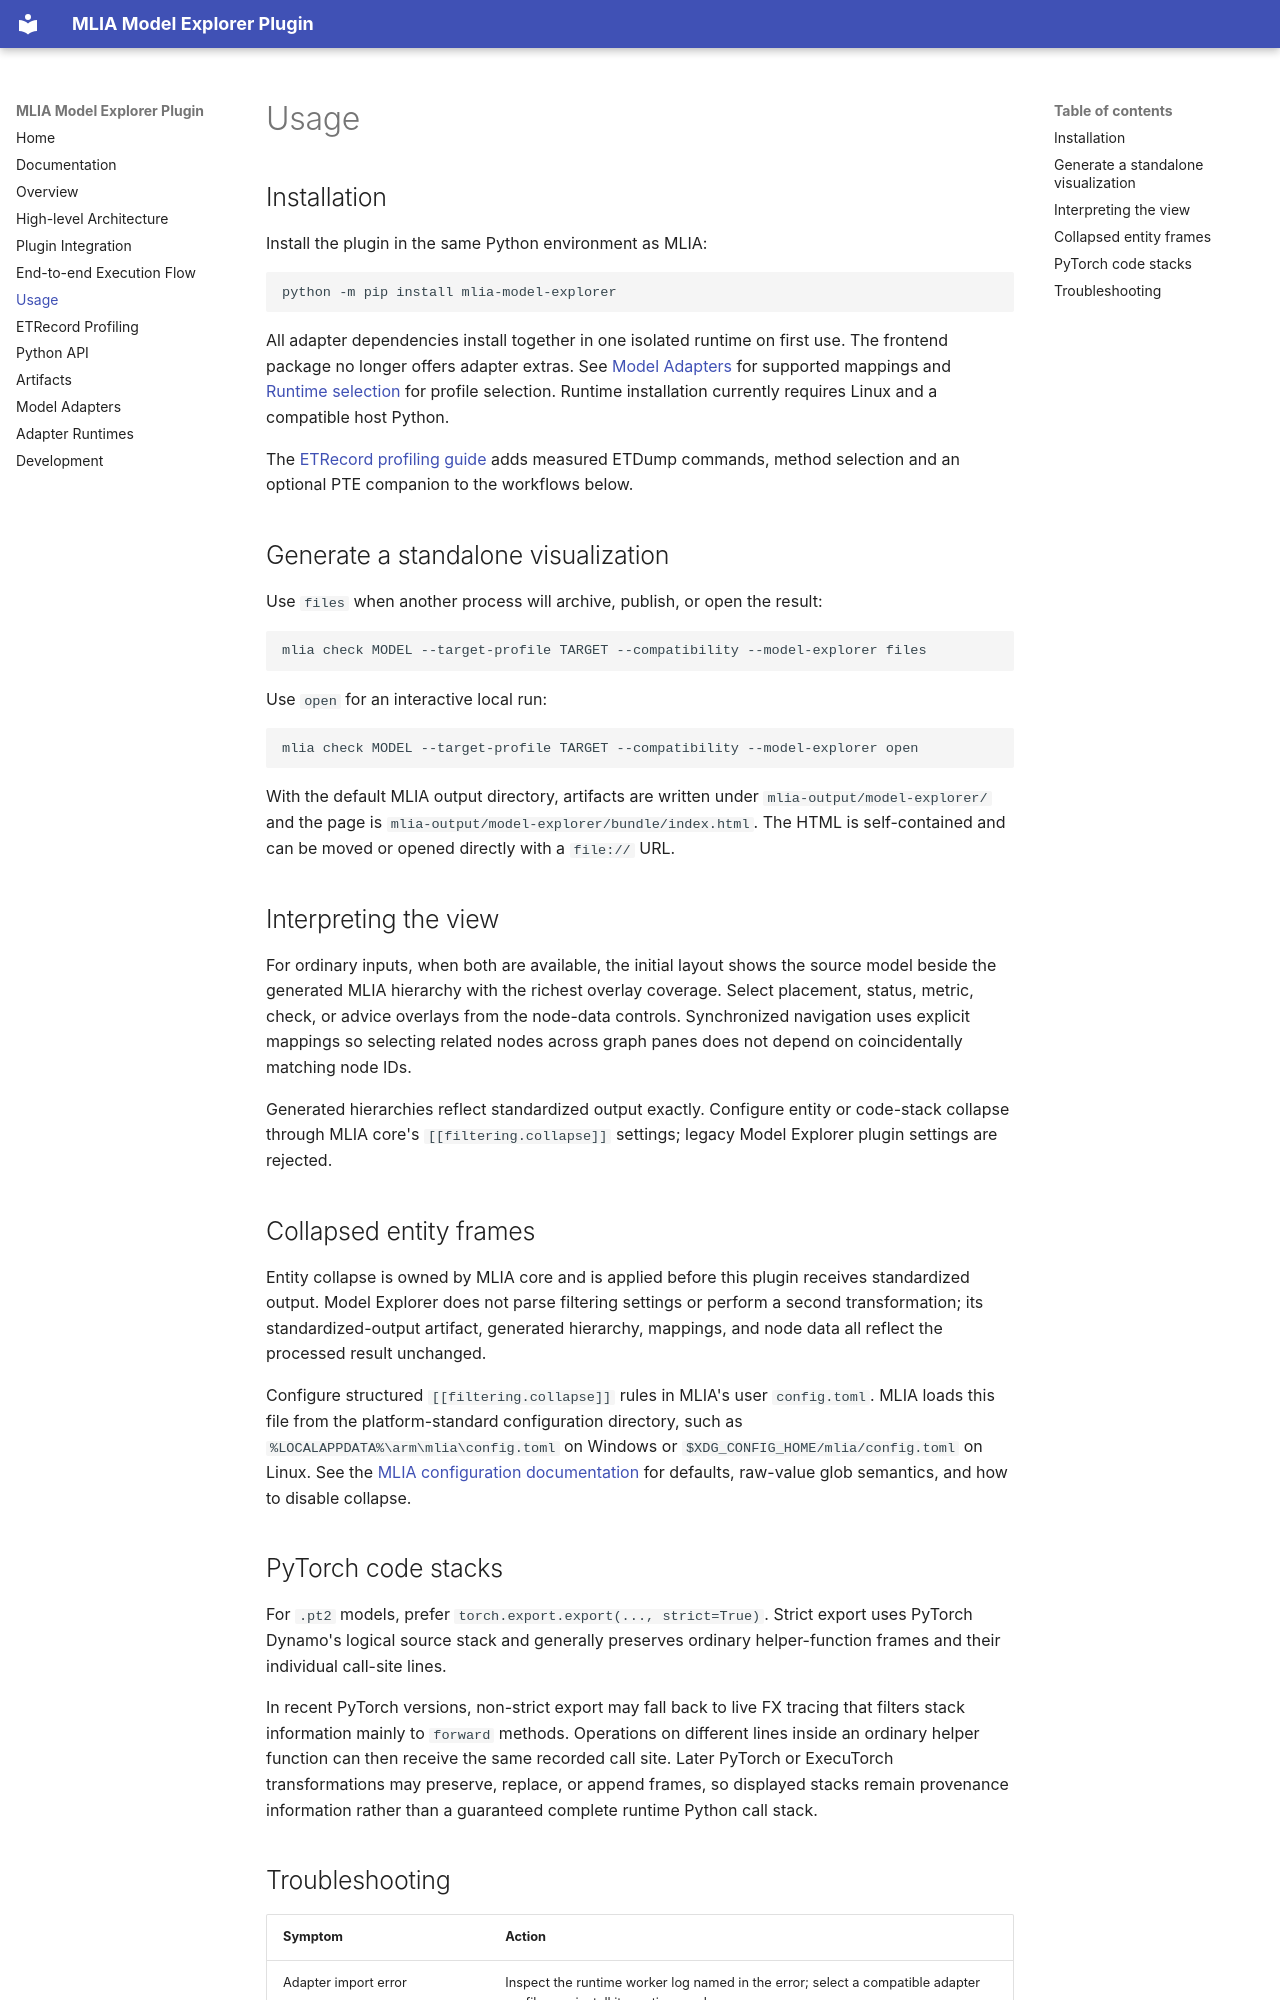

repository: arm/mlia-model-explorer · page: usage/index.html · generator: mkdocs

---
# SPDX-FileCopyrightText: Copyright 2026, Arm Limited and/or its affiliates.
# SPDX-License-Identifier: Apache-2.0
sidebar_position: 6
---

# Usage

## Installation

Install the plugin in the same Python environment as MLIA:

```bash
python -m pip install mlia-model-explorer
```

All adapter dependencies install together in one isolated runtime on first use.
The frontend package no longer offers adapter extras. See [Model Adapters](adapters.md)
for supported mappings and [Runtime selection](runtimes.md) for profile selection.
Runtime installation currently requires Linux and a compatible host Python.

The [ETRecord profiling guide](etrecord.md) adds measured ETDump commands,
method selection and an optional PTE companion to the workflows below.

## Generate a standalone visualization

Use `files` when another process will archive, publish, or open the result:

```bash
mlia check MODEL --target-profile TARGET --compatibility --model-explorer files
```

Use `open` for an interactive local run:

```bash
mlia check MODEL --target-profile TARGET --compatibility --model-explorer open
```

With the default MLIA output directory, artifacts are written under
`mlia-output/model-explorer/` and the page is
`mlia-output/model-explorer/bundle/index.html`. The HTML is self-contained and
can be moved or opened directly with a `file://` URL.

## Interpreting the view

For ordinary inputs, when both are available, the initial layout shows the source
model beside the generated MLIA hierarchy with the richest overlay coverage. Select placement,
status, metric, check, or advice overlays from the node-data controls. Synchronized
navigation uses explicit mappings so selecting related nodes across graph panes
does not depend on coincidentally matching node IDs.

Generated hierarchies reflect standardized output exactly. Configure entity or
code-stack collapse through MLIA core's `[[filtering.collapse]]` settings; legacy
Model Explorer plugin settings are rejected.

## Collapsed entity frames

Entity collapse is owned by MLIA core and is applied before this plugin receives
standardized output. Model Explorer does not parse filtering settings or perform
a second transformation; its standardized-output artifact, generated hierarchy,
mappings, and node data all reflect the processed result unchanged.

Configure structured `[[filtering.collapse]]` rules in MLIA's user `config.toml`.
MLIA loads this file from the platform-standard configuration directory, such as
`%LOCALAPPDATA%\arm\mlia\config.toml` on Windows or
`$XDG_CONFIG_HOME/mlia/config.toml` on Linux. See the
[MLIA configuration documentation](https://github.com/Arm/mlia#configuration)
for defaults, raw-value glob semantics, and how to disable collapse.

## PyTorch code stacks

For `.pt2` models, prefer `torch.export.export(..., strict=True)`. Strict export
uses PyTorch Dynamo's logical source stack and generally preserves ordinary
helper-function frames and their individual call-site lines.

In recent PyTorch versions, non-strict export may fall back to live FX tracing
that filters stack information mainly to `forward` methods. Operations on
different lines inside an ordinary helper function can then receive the same
recorded call site. Later PyTorch or ExecuTorch transformations may preserve,
replace, or append frames, so displayed stacks remain provenance information
rather than a guaranteed complete runtime Python call stack.
